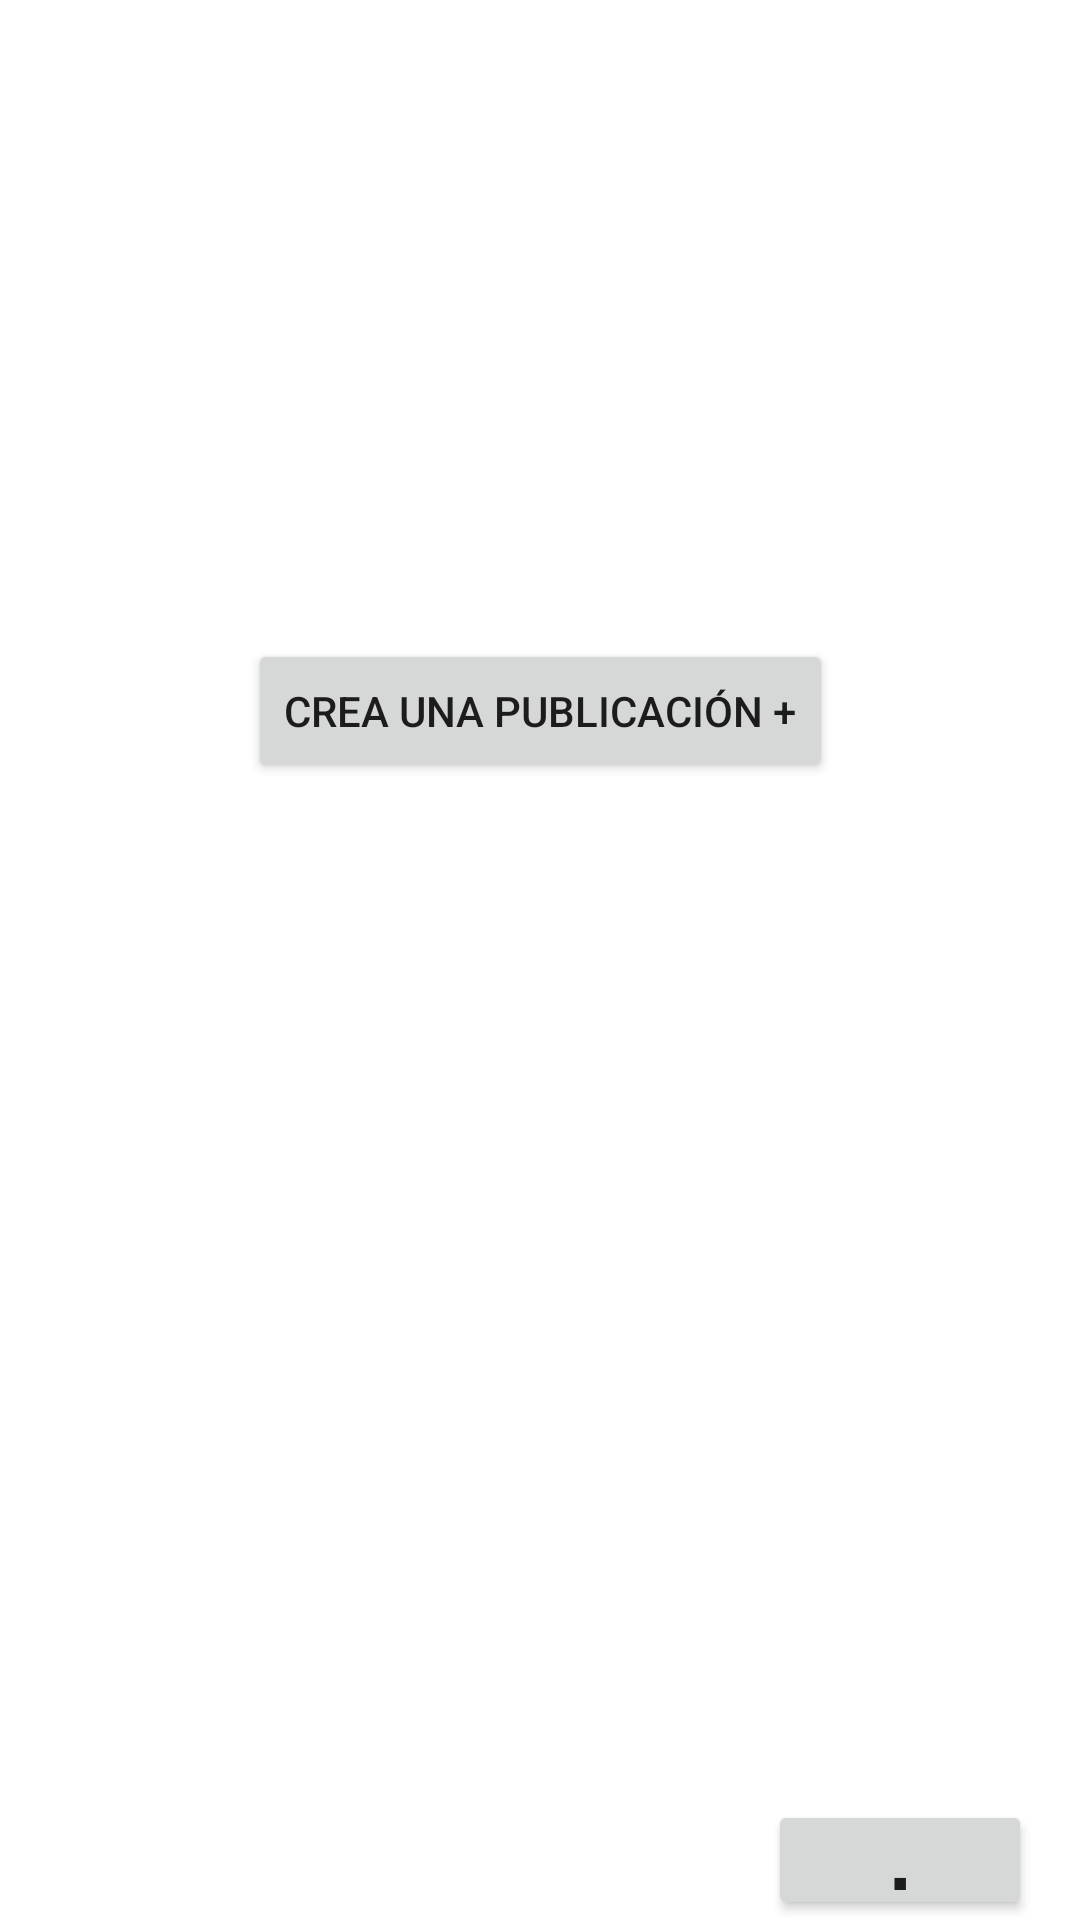

Here is an Android app screen rendered from its layout file. Give the layout XML and the strings, colors and styles it references.
<!-- AndroidManifest.xml: application theme Theme.Reto1Kotlin -->
<!-- res/layout/fragment_publicaciones_fragment.xml -->
<?xml version="1.0" encoding="utf-8"?>
<androidx.constraintlayout.widget.ConstraintLayout xmlns:app="http://schemas.android.com/apk/res-auto"
    xmlns:tools="http://schemas.android.com/tools"
    android:layout_width="match_parent"
    android:layout_height="match_parent"
    xmlns:android="http://schemas.android.com/apk/res/android" >

    <Button
        android:id="@+id/crearPublicacion_btn2"
        android:layout_width="wrap_content"
        android:layout_height="wrap_content"
        android:layout_marginTop="123dp"
        android:text="Crea una publicación +"
        app:layout_constraintEnd_toEndOf="parent"
        app:layout_constraintStart_toStartOf="parent"
        app:layout_constraintTop_toBottomOf="@+id/defaultIV" />

    <ImageView
        android:id="@+id/defaultIV"
        android:layout_width="wrap_content"
        android:layout_height="wrap_content"
        android:layout_marginTop="90dp"
        app:layout_constraintEnd_toEndOf="parent"
        app:layout_constraintStart_toStartOf="parent"
        app:layout_constraintTop_toTopOf="parent"
        tools:src="@tools:sample/avatars" />

    <androidx.constraintlayout.widget.ConstraintLayout
        android:id="@+id/constraintLayout8"
        android:layout_width="0dp"
        android:layout_height="0dp"
        android:layout_marginTop="600dp"
        app:layout_constraintBottom_toBottomOf="parent"
        app:layout_constraintEnd_toEndOf="parent"
        app:layout_constraintHorizontal_bias="1.0"
        app:layout_constraintStart_toStartOf="parent"
        app:layout_constraintTop_toTopOf="parent"
        app:layout_constraintVertical_bias="0.895" >

        <Button
            android:id="@+id/crearPublicacion_btn1"
            android:layout_width="wrap_content"
            android:layout_height="wrap_content"
            android:layout_marginEnd="16dp"
            android:text="+"
            android:textSize="34sp"
            app:layout_constraintBottom_toBottomOf="parent"
            app:layout_constraintEnd_toEndOf="parent"
            app:layout_constraintTop_toTopOf="parent"
            app:layout_constraintVertical_bias="0.0" />
    </androidx.constraintlayout.widget.ConstraintLayout>

    <androidx.recyclerview.widget.RecyclerView
        android:id="@+id/postRecycler"
        android:layout_width="0dp"
        android:layout_height="0dp"
        app:layout_constraintBottom_toTopOf="@+id/constraintLayout8"
        app:layout_constraintEnd_toEndOf="parent"
        app:layout_constraintStart_toStartOf="parent"
        app:layout_constraintTop_toTopOf="parent" />
</androidx.constraintlayout.widget.ConstraintLayout>
<!-- resources referenced by this layout -->
<resources>
  <style name="Theme.Reto1Kotlin" parent="Theme.MaterialComponents.DayNight.DarkActionBar">
          
          <item name="colorPrimary">@color/purple_500</item>
          <item name="colorPrimaryVariant">@color/purple_700</item>
          <item name="colorOnPrimary">@color/white</item>
          
          <item name="colorSecondary">@color/teal_200</item>
          <item name="colorSecondaryVariant">@color/teal_700</item>
          <item name="colorOnSecondary">@color/black</item>
          
          <item name="android:statusBarColor" tools:targetApi="l">?attr/colorPrimaryVariant</item>
          
      </style>
  <!-- not gathered from this repository: default colours our renderer supplied (Android Studio template values) -->
  <color name="purple_500">#FF6200EE</color>
  <color name="purple_700">#FF3700B3</color>
  <color name="teal_200">#FF03DAC5</color>
  <color name="teal_700">#FF018786</color>
  <color name="black">#FF000000</color>
  <color name="white">#FFFFFFFF</color>
</resources>
